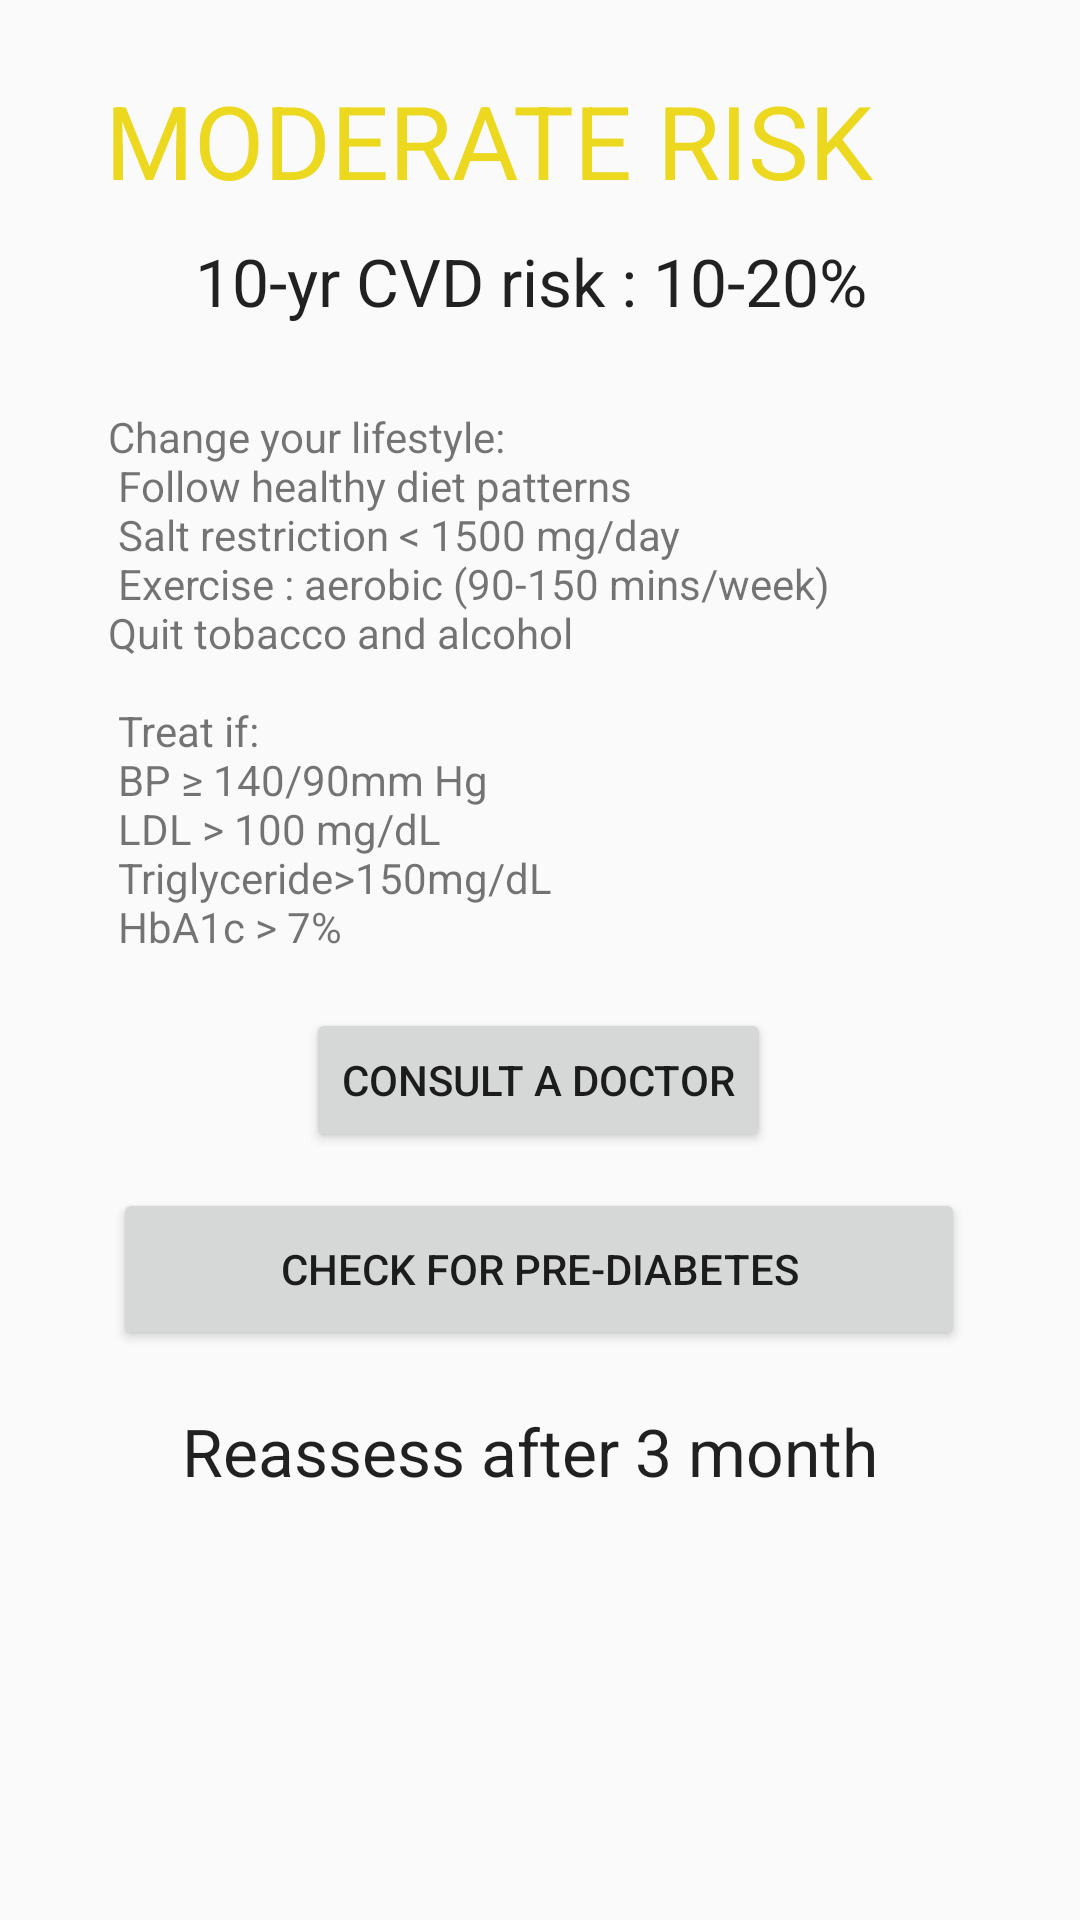

The Android layout XML behind this screen, and the referenced resources:
<!-- AndroidManifest.xml: application theme AppTheme -->
<!-- res/layout/activity_moderate_risk.xml -->
<?xml version="1.0" encoding="utf-8"?>
<androidx.constraintlayout.widget.ConstraintLayout xmlns:android="http://schemas.android.com/apk/res/android"
    xmlns:app="http://schemas.android.com/apk/res-auto"
    xmlns:tools="http://schemas.android.com/tools"
    android:layout_width="match_parent"
    android:layout_height="match_parent"
    tools:context=".moderateRisk">

    <Button
        android:id="@+id/button4"
        android:layout_width="284dp"
        android:layout_height="54dp"
        android:layout_marginTop="396dp"
        android:onClick="predia"
        android:text="Check for pre-Diabetes"
        app:layout_constraintEnd_toEndOf="parent"
        app:layout_constraintHorizontal_bias="0.496"
        app:layout_constraintStart_toStartOf="parent"
        app:layout_constraintTop_toTopOf="parent" />

    <TextView
        android:id="@+id/textView12"
        android:layout_width="239dp"
        android:layout_height="38dp"
        android:layout_marginTop="469dp"
        android:text="Reassess after 3 month"
        android:textAppearance="@style/TextAppearance.AppCompat.Large"
        app:layout_constraintEnd_toEndOf="parent"
        app:layout_constraintHorizontal_bias="0.5"
        app:layout_constraintStart_toStartOf="parent"
        app:layout_constraintTop_toTopOf="parent" />

    <TextView
        android:id="@+id/textView6"
        android:layout_width="270dp"
        android:layout_height="54dp"
        android:layout_marginTop="24dp"
        android:text="MODERATE RISK"
        android:textAppearance="@style/TextAppearance.AppCompat.Display1"
        android:textColor="#EDD820"
        app:layout_constraintEnd_toEndOf="parent"
        app:layout_constraintHorizontal_bias="0.39"
        app:layout_constraintStart_toStartOf="parent"
        app:layout_constraintTop_toTopOf="parent" />

    <TextView
        android:id="@+id/textView14"
        android:layout_width="338dp"
        android:layout_height="184dp"
        android:layout_marginStart="36dp"
        android:layout_marginLeft="36dp"
        android:layout_marginTop="136dp"
        android:text="@string/treatlifestyle"
        app:layout_constraintStart_toStartOf="parent"
        app:layout_constraintTop_toTopOf="parent" />

    <Button
        android:id="@+id/button5"
        android:layout_width="wrap_content"
        android:layout_height="wrap_content"
        android:layout_marginTop="336dp"
        android:text="Consult a doctor"
        app:layout_constraintEnd_toEndOf="parent"
        app:layout_constraintHorizontal_bias="0.498"
        app:layout_constraintStart_toStartOf="parent"
        app:layout_constraintTop_toTopOf="parent" />

    <TextView
        android:id="@+id/textView27"
        android:layout_width="229dp"
        android:layout_height="42dp"
        android:layout_marginStart="65dp"
        android:layout_marginLeft="65dp"
        android:layout_marginTop="79dp"
        android:text="10-yr CVD risk : 10-20% "
        android:textAppearance="@style/TextAppearance.AppCompat.Large"
        app:layout_constraintStart_toStartOf="parent"
        app:layout_constraintTop_toTopOf="parent" />
</androidx.constraintlayout.widget.ConstraintLayout>
<!-- resources referenced by this layout -->
<resources>
  <string name="treatlifestyle">Change your lifestyle:\n Follow healthy diet patterns\n Salt restriction &lt; 1500 mg/day\n Exercise : aerobic (90-150 mins/week)\nQuit tobacco and alcohol\n \n Treat if:\n BP ≥ 140/90mm Hg\n LDL &gt; 100 mg/dL\n Triglyceride&gt;150mg/dL\n HbA1c &gt; 7%\n</string>
  <style name="AppTheme" parent="Theme.AppCompat.Light.DarkActionBar">
          
          <item name="colorPrimary">@color/colorPrimary</item>
          <item name="colorPrimaryDark">@color/colorPrimaryDark</item>
          <item name="colorAccent">@color/colorAccent</item>
      </style>
  <color name="colorPrimary">#6200EE</color>
  <color name="colorPrimaryDark">#3700B3</color>
  <color name="colorAccent">#1A7E74</color>
</resources>
